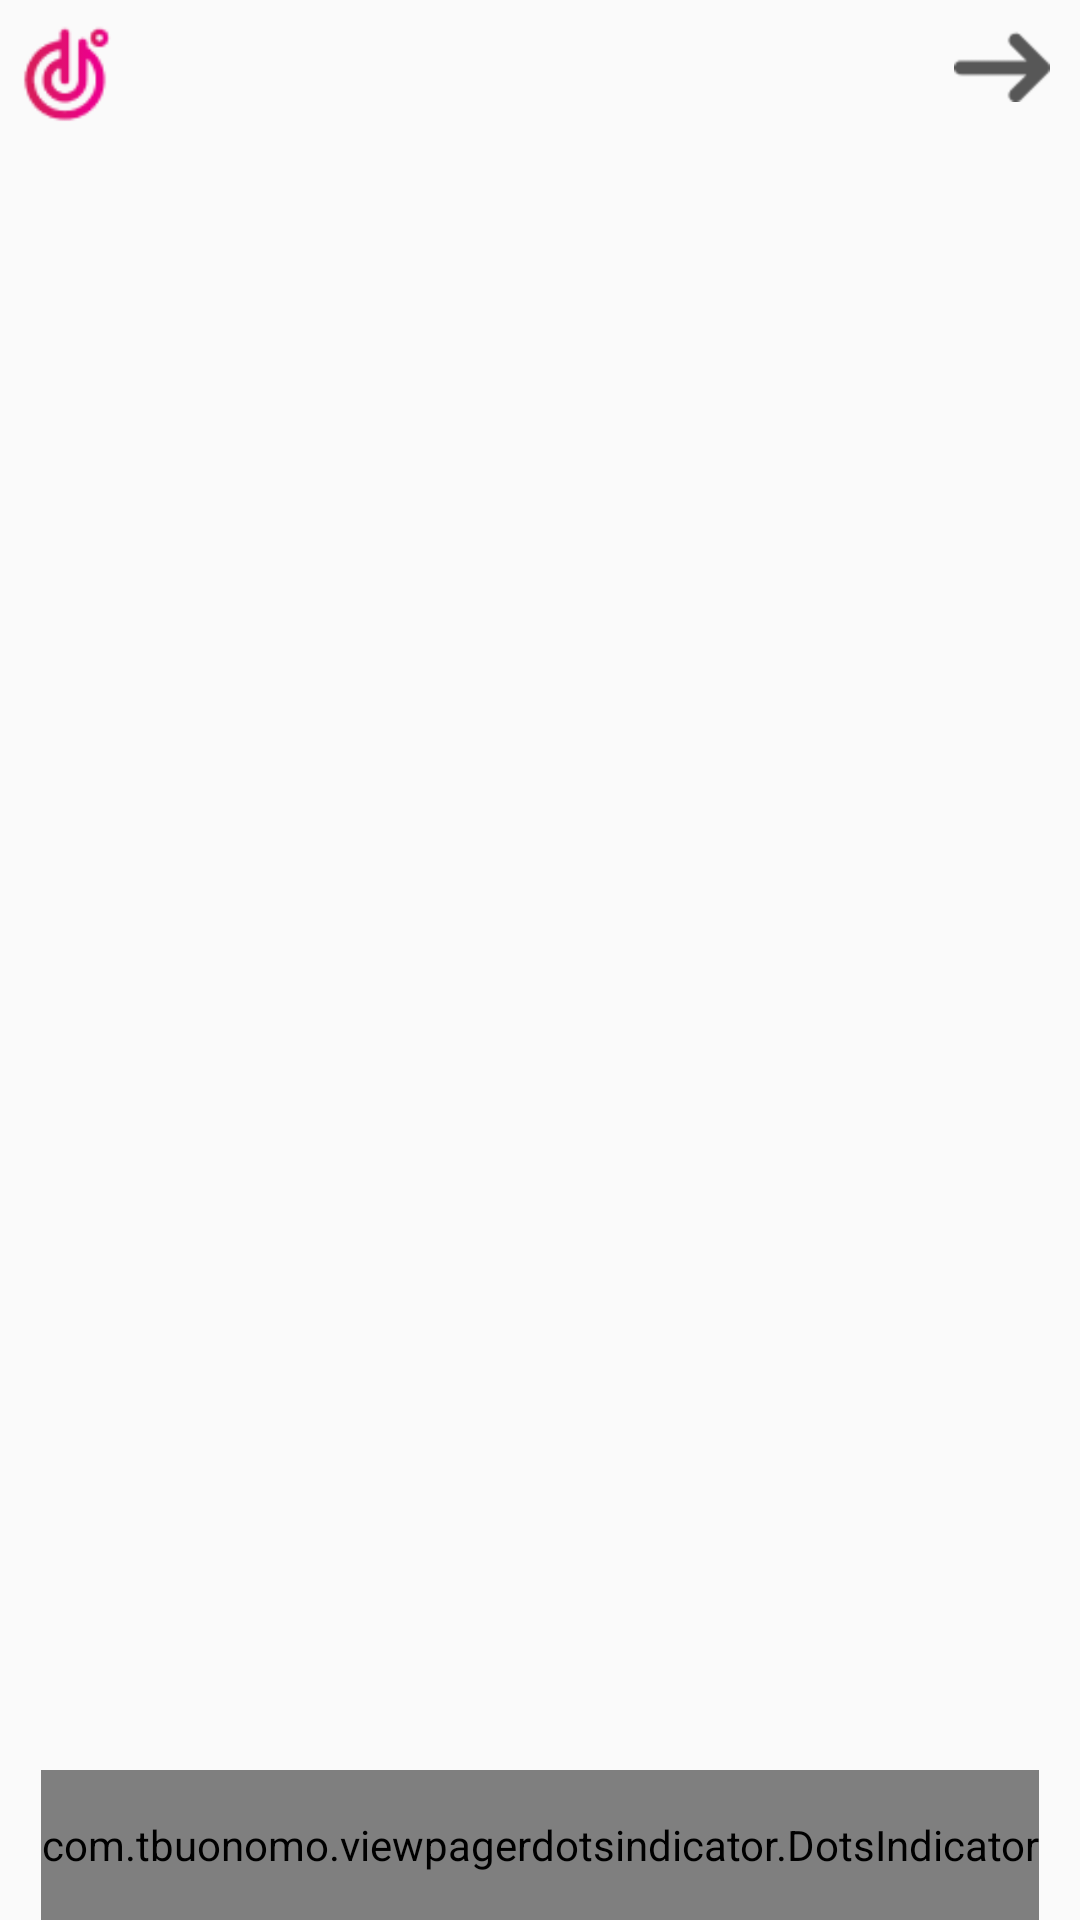

Layout XML and referenced resources for this Android screen:
<!-- AndroidManifest.xml: application theme Theme.B2BApp -->
<!-- res/layout/activity_splash_screen.xml -->
<?xml version="1.0" encoding="utf-8"?>
<RelativeLayout xmlns:android="http://schemas.android.com/apk/res/android"
    android:layout_width="match_parent"
    android:layout_height="wrap_content"
    xmlns:app="http://schemas.android.com/apk/res-auto">

    <RelativeLayout
        android:id="@+id/toolbar"
        android:layout_width="match_parent"
        android:layout_height="wrap_content">

        <LinearLayout
            android:layout_width="match_parent"
            android:layout_height="50dp"
            android:orientation="horizontal">
            <ImageView
                android:layout_width="wrap_content"
                android:layout_height="match_parent"
                android:adjustViewBounds="true"
                android:src="@drawable/degpeg_header_logo"/>

            <TextView
                android:layout_width="0dp"
                android:layout_height="match_parent"
                android:layout_weight="1" />

            <ImageView
                android:id="@+id/next_btn"
                android:layout_width="wrap_content"
                android:layout_height="24dp"
                android:adjustViewBounds="true"
                android:layout_margin="10dp"
                android:src="@drawable/next_arrow"/>
        </LinearLayout>
    </RelativeLayout>

    <RelativeLayout
        android:id="@+id/body"
        android:layout_width="match_parent"
        android:layout_height="wrap_content"
        android:layout_below="@id/toolbar"
        android:layout_above="@id/footer">

        <androidx.viewpager.widget.ViewPager
            android:id="@+id/view_pager"
            android:layout_width="match_parent"
            android:layout_height="wrap_content" />
    </RelativeLayout>


    <RelativeLayout
        android:id="@+id/footer"
        android:layout_width="match_parent"
        android:layout_height="50dp"
        android:layout_alignParentBottom="true">

        <com.tbuonomo.viewpagerdotsindicator.DotsIndicator
            android:id="@+id/dots_indicator"
            android:layout_width="wrap_content"
            android:layout_height="match_parent"
            android:layout_centerVertical="true"
            android:layout_centerHorizontal="true"
            app:dotsColor="@color/splash_unselect_color"
            app:dotsCornerRadius="8dp"
            app:dotsSize="16dp"
            app:dotsSpacing="4dp"
            app:dotsWidthFactor="2.5"
            app:progressMode="true"
            app:selectedDotColor="@color/red" />

    </RelativeLayout>


</RelativeLayout>
<!-- resources referenced by this layout -->
<resources>
  <color name="red">#D6154F</color>
  <color name="splash_unselect_color">#DDDDDD</color>
  <!-- drawable degpeg_header_logo: png bitmap (drawable, 2694 bytes) -->
  <!-- drawable next_arrow: png bitmap (drawable-v24, 344 bytes) -->
  <style name="Theme.B2BApp" parent="Theme.AppCompat.Light.NoActionBar">
          
          <item name="colorPrimary">@color/purple_500</item>
          <item name="colorPrimaryDark">@color/purple_700</item>
          <item name="colorAccent">@color/teal_200</item>
  
          
      </style>
  <color name="purple_500">#FF6200EE</color>
  <color name="purple_700">#FF3700B3</color>
  <color name="teal_200">#FF03DAC5</color>
</resources>
